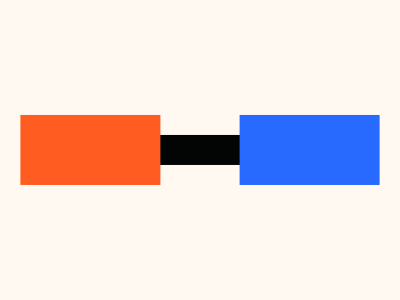

Recreate this image using only HTML and CSS.


<style>&{margin:80%130-90;box-shadow:116q -217q#2869FE,-116q -217q#FF5C21,0-217q 0-5vw#030504,0 0 0 7in#FFF9F1}</style>

<!-- <style>&{margin:115 505 115-245;box-shadow:7cm 0#f40d,513Q 0#2869fe,4in 0 0-5vw#030504,0 0 0 9in#fa31 -->
